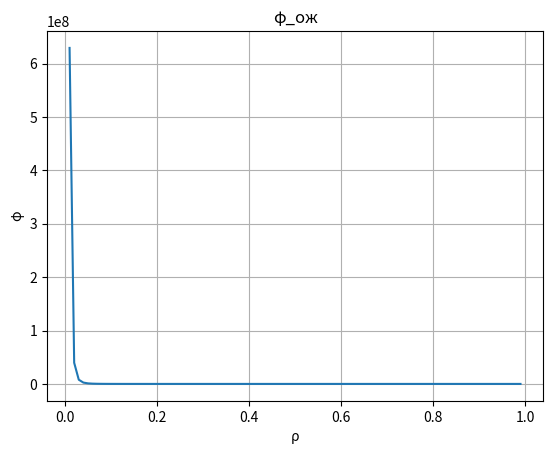
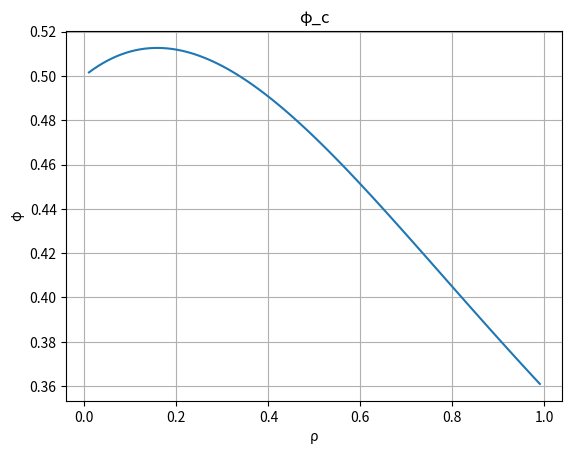

Recreate these plots in Python, in order.
import math
import matplotlib.pyplot as plt
import numpy as np
import sympy as sp


def p_0(k, m, rho):
    if isinstance(m, str):
        s1 = sum([rho ** j / math.factorial(j) for j in range(1, k + 1)])
        s2 = rho ** (k + 1) / (math.factorial(k) * (k - rho))
        return (1 + s1 + s2) ** -1
    else:
        s1 = sum([rho ** j / math.factorial(j) for j in range(1, k + 1)])
        s2 = rho ** (k + 1) * (1 - (1 / k * rho) ** m) / (math.factorial(k) * k * (1 - 1 / k * rho))
        return (1 + s1 + s2) ** -1


def p_err(k, m, rho):
    return rho ** (k + m) * p_0(k, m, rho) / (math.factorial(k) * k ** m)


def n_o(k, m, rho):
    if isinstance(m, str):
        return rho ** (k + 1) * p_0(k, m, rho) / (math.factorial(k) * k * (1 - 1 / k * rho) ** 2)
    elif m > 0:
        factor = rho ** (k + 1) * p_0(k, m, rho)
        top = 1 - (1 / k * rho) ** m * (m + 1 - 1 / k * m * rho)
        bottom = (math.factorial(k) * k * (1 - 1 / k * rho) ** 2)
        return factor * (top / bottom)
    else:
        return 0


def p(a, b, c):
    return a + b + c - a * b - b * c - a * c + a * b * c


class Solver81:
    def __init__(self, k: int, m: str | int):
        self.k = k
        self.m = m

    def phi_ozh(self):
        m = self.m
        if m == 0:
            return 0
        k = self.k
        rho = sp.symbols("ρ")
        rho_1 = rho
        rho_2 = k * rho
        return k * (n_o(1, m, rho_1) + n_o(2, m, rho_1) + n_o(k, m, rho_1)) / (3 * n_o(k + 3, k * m, rho_2))

    def phi_c(self):
        m = self.m
        k = self.k
        rho = sp.symbols("ρ")
        rho_1 = rho
        rho_2 = k * rho
        no1 = (n_o(1, m, rho_1) + n_o(2, m, rho_1) + n_o(k, m, rho_1)) / 3
        no2 = n_o(k + 3, k * m, rho_2)
        if isinstance(m, str):
            return (no1 + rho_1) / (no2 + rho_2)
        else:
            p_err_1 = p(p_err(1, m, rho_1), p_err(2, m, rho_1), p_err(k, m, rho_1))
            p_err_2 = p_err(k + 3, k * m, rho_2)
            if m > 0:
                return (no1 + rho_1 * (1 - p_err_1)) / (no2 + rho_2 * (1 - p_err_2))
            else:
                return (1 - p_err_1) / (1 - p_err_2)

    def solve(self):
        phi_1 = self.phi_ozh()
        phi_2 = self.phi_c()
        rho = sp.symbols("ρ")

        steps = 100
        rho_values = np.linspace(0.01, 1, steps)
        if phi_1 != 0:
            phi_1_values = [phi_1.subs(rho, rho_val) for rho_val in rho_values]
        else:
            phi_1_values = [0 for _ in rho_values]
        phi_2_values = [phi_2.subs(rho, rho_val) for rho_val in rho_values]

        phi_1_eq_value = None
        phi_2_eq_value = None
        for i in range(len(rho_values)):
            try:
                if phi_1_values[i] < 1:
                    phi_1_eq_value = rho_values[i]
                    break
            except TypeError:
                continue

        for i in range(len(rho_values)):
            try:
                if phi_2_values[i] < 1:
                    phi_2_eq_value = rho_values[i]
                    break
            except TypeError:
                continue

        print(f"φ_1 = 1 при rho = {phi_1_eq_value}")
        print(f"φ_2 = 1 при rho = {phi_2_eq_value}")
        print(f"φ_1_last = {phi_1_values[-1]}")
        print(f"φ_2_last = {phi_2_values[-1]}")
        # Строим график
        plt.plot(rho_values, phi_1_values)
        plt.xlabel('ρ')
        plt.ylabel('φ')
        plt.title('φ_ож')
        plt.grid(True)
        plt.show()

        plt.clf()
        plt.cla()

        plt.plot(rho_values, phi_2_values)
        plt.xlabel('ρ')
        plt.ylabel('φ')
        plt.title('φ_с')
        plt.grid(True)
        plt.show()


solver = Solver81(k=2, m=1)
solver.solve()
